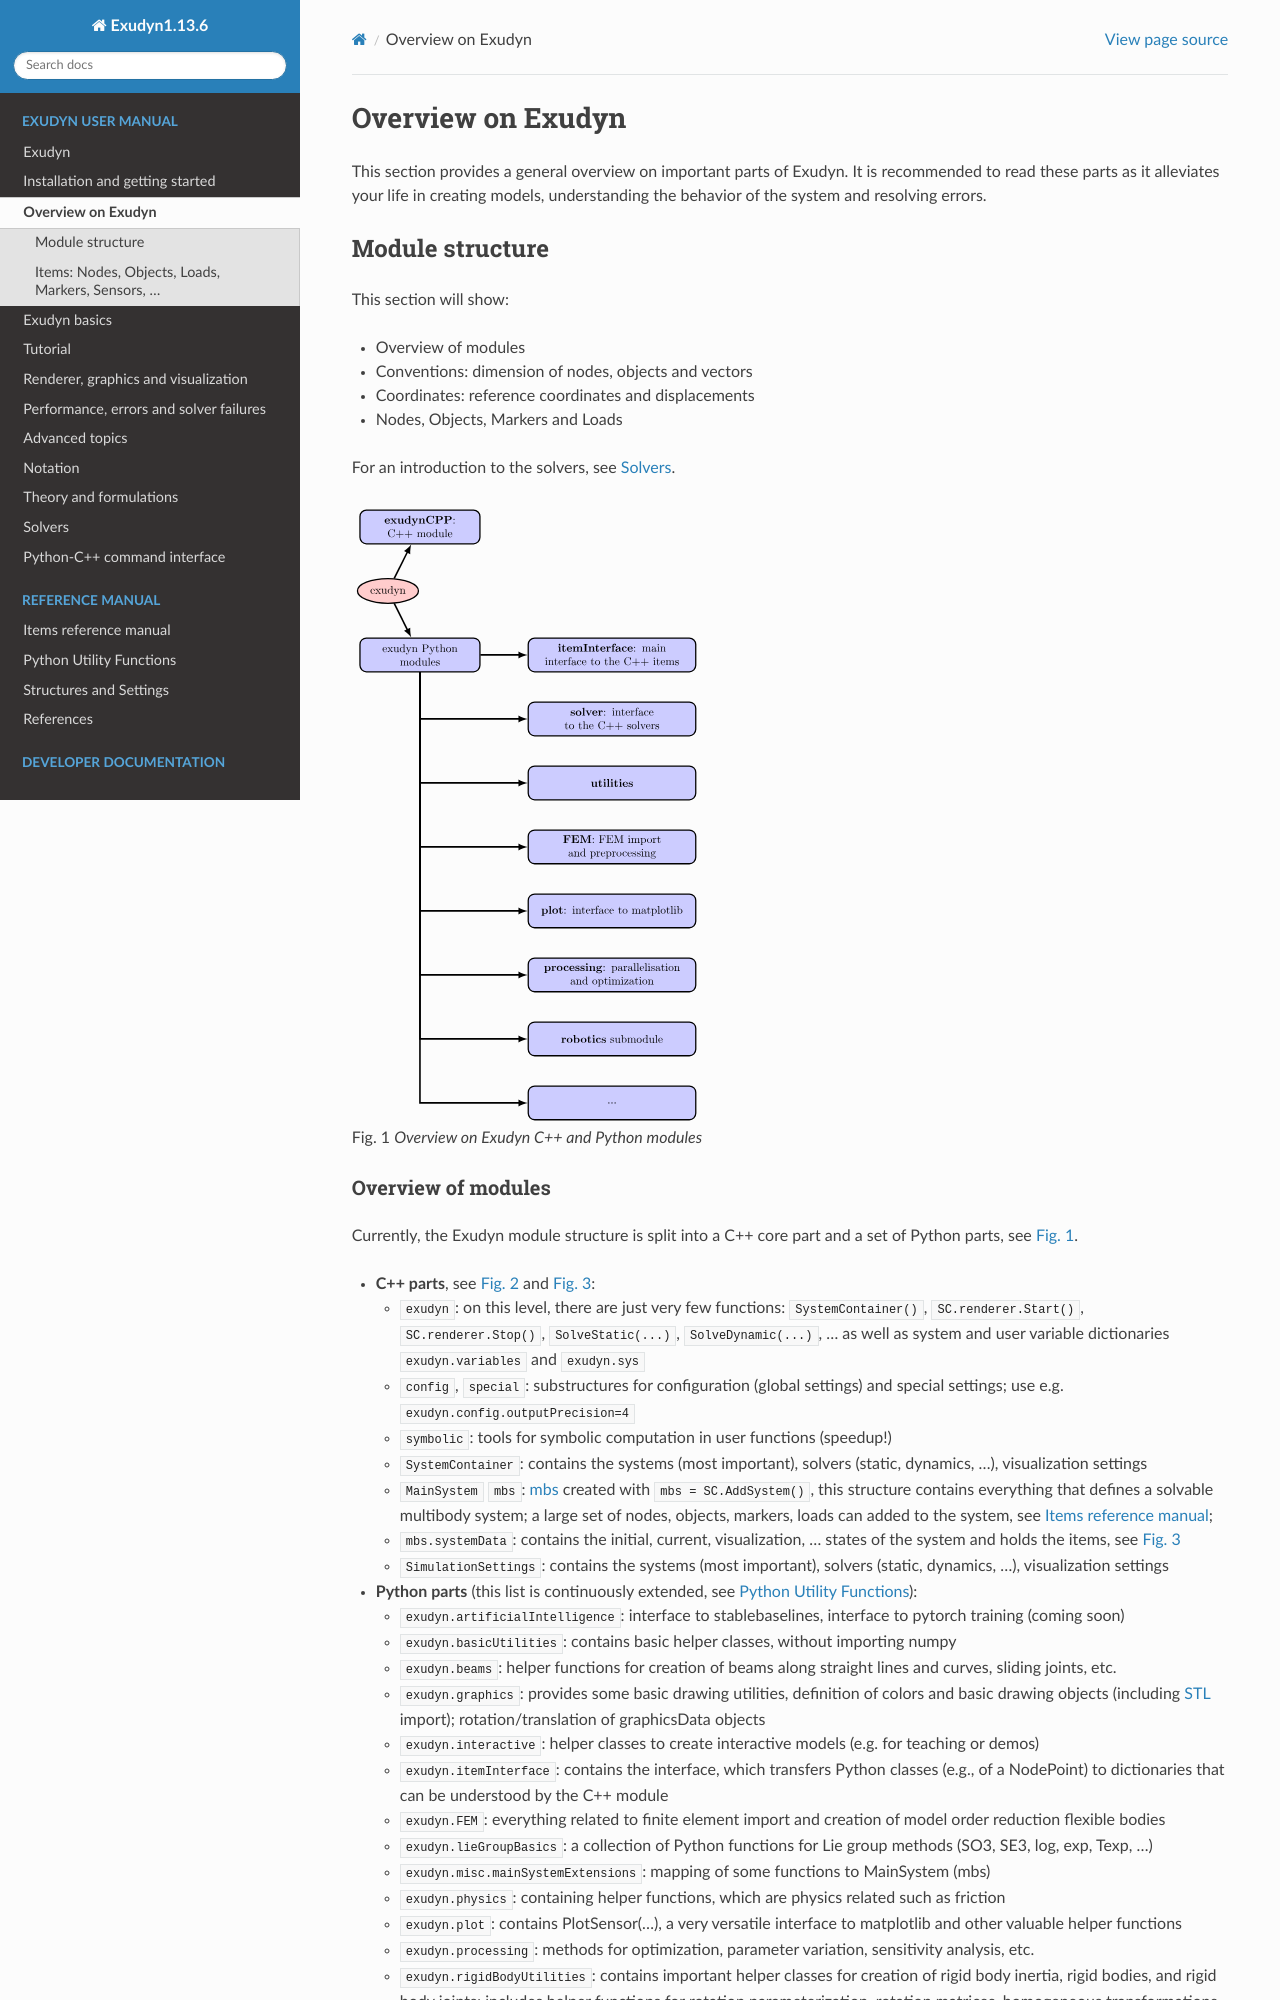

repository: jgerstmayr/EXUDYN · page: docs/manual/introduction.html · generator: sphinx

(sec-overview)=
# Overview on Exudyn

This section provides a general overview on important parts of Exudyn. It is recommended to read these parts as it alleviates your life in creating models, understanding the behavior of the system and resolving errors.


(sec-overview-modulestructure)=
## Module structure

This section will show:

- Overview of modules
- Conventions: dimension of nodes, objects and vectors
- Coordinates: reference coordinates and displacements
- Nodes, Objects, Markers and Loads

For an introduction to the solvers, see {ref}`sec-solvers`.

(fig-exudyn-candpython)=
```{figure} /docs/figures/overviewExudynModules.*
:width: 350

Overview on Exudyn C++ and Python modules
```

(sec-overview-overviewmodules)=
